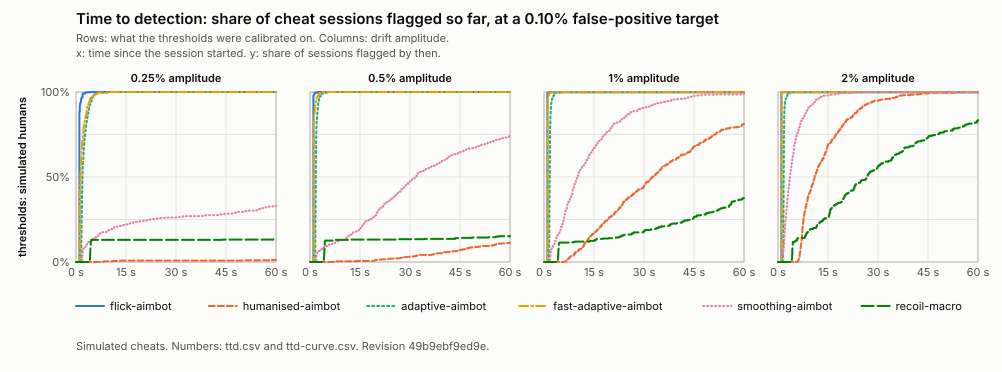

The data file committed next to this chart (first rows):
# Rearguard detector evaluation (cargo x…, task 1.12). Lines starting with # are no…
# git: 49b9ebf9ed9e056b23947e67897c88a74…
# config: {"detector":{"kappa_bound":2.0, min_pairs:20, window_ms:30000, min_step_counts:100.0, change_kappa_bound:2.0, spray_kappa_bound:15.0}, fpr_target:0.001, horizon_s:60.0, amplitudes_ppm:[2500, 5000, 10000, 20000], sim:{"calibration_humans":5000, held_out_humans:5000, cheats:500}, human_split:{"calibration_fraction":0.5, salt:"rearguard-eval-1.12"}}
# inputs: {"bots":null, humans:null, sim_seed:"given on the command line; nev…
threshold_set, amplitude_ppm, scenario, source, class, sessions, flagged, detection_rate, wilson95_low, wilson95_high, seconds_p10, seconds_p25, seconds_p50, seconds_p75, seconds_p90, shots_p50, engagements_p50
sim, 2500, flick, sim, adaptive-aimbot, 500, 500, 1.0, 0.9924, 1.0, 1.6, 1.708, 1.925, 2.75, 3.866, 12.0, 12.0
sim, 2500, flick, sim, fast-adaptive-aimbot, 500, 500, 1.0, 0.9924, 1.0, 1.133, 1.133, 1.358, 2.125, 3.333, 13.0, 13.0
sim, 2500, flick, sim, flick-aimbot, 500, 500, 1.0, 0.9924, 1.0, 1.025, 1.025, 1.025, 1.025, 1.133, 10.0, 10.0
sim, 2500, flick, sim, humanised-aimbot, 500, 6, 0.012, 0.005511, 0.02593, 8.416, 8.416, 13.35, 49.83, 58.69, 19.0, 19.0
sim, 2500, flick, sim, smoothing-aimbot, 500, 165, 0.33, 0.2902, 0.3724, 1.9, 2.4, 7.058, 21.37, 50.61, 37.0, 37.0
sim, 2500, spray, sim, recoil-macro, 500, 67, 0.134, 0.1069, 0.1667, 4.158, 4.2, 4.291, 4.4, 4.433, 33.0, 2.0
sim, 5000, flick, sim, adaptive-aimbot, 500, 500, 1.0, 0.9924, 1.0, 1.583, 1.658, 1.741, 1.875, 2.325, 11.0, 11.0
sim, 5000, flick, sim, fast-adaptive-aimbot, 500, 500, 1.0, 0.9924, 1.0, 1.133, 1.133, 1.133, 1.133, 1.466, 11.0, 11.0
sim, 5000, flick, sim, flick-aimbot, 500, 500, 1.0, 0.9924, 1.0, 1.025, 1.025, 1.025, 1.025, 1.025, 10.0, 10.0
sim, 5000, flick, sim, humanised-aimbot, 500, 56, 0.112, 0.08726, 0.1427, 20.34, 28.97, 39.95, 47.73, 55.41, 59.0, 59.0
sim, 5000, flick, sim, smoothing-aimbot, 500, 372, 0.744, 0.704, 0.7803, 3.458, 14.62, 24.44, 35.93, 47.77, 129.0, 130.0
sim, 5000, spray, sim, recoil-macro, 500, 77, 0.154, 0.125, 0.1883, 4.166, 4.241, 4.325, 4.433, 34.42, 33.0, 2.0
sim, 10000, flick, sim, adaptive-aimbot, 500, 500, 1.0, 0.9924, 1.0, 1.541, 1.616, 1.716, 1.816, 2.066, 11.0, 11.0
sim, 10000, flick, sim, fast-adaptive-aimbot, 500, 500, 1.0, 0.9924, 1.0, 1.133, 1.133, 1.133, 1.133, 1.133, 11.0, 11.0
sim, 10000, flick, sim, flick-aimbot, 500, 500, 1.0, 0.9924, 1.0, 1.025, 1.025, 1.025, 1.025, 1.025, 10.0, 10.0
sim, 10000, flick, sim, humanised-aimbot, 500, 406, 0.812, 0.7754, 0.8438, 11.34, 16.7, 27.41, 39.71, 49.58, 40.0, 40.0
sim, 10000, flick, sim, smoothing-aimbot, 500, 495, 0.99, 0.9768, 0.9957, 2.966, 5.95, 9.941, 17.94, 28.03, 51.0, 52.0
sim, 10000, spray, sim, recoil-macro, 500, 188, 0.376, 0.3346, 0.4193, 4.25, 4.425, 30.44, 48.19, 55.9, 246.0, 9.0
sim, 20000, flick, sim, adaptive-aimbot, 500, 500, 1.0, 0.9924, 1.0, 1.55, 1.625, 1.708, 1.8, 1.916, 11.0, 11.0
sim, 20000, flick, sim, fast-adaptive-aimbot, 500, 500, 1.0, 0.9924, 1.0, 1.133, 1.133, 1.133, 1.133, 1.133, 11.0, 11.0
sim, 20000, flick, sim, flick-aimbot, 500, 500, 1.0, 0.9924, 1.0, 1.025, 1.025, 1.025, 1.025, 1.025, 10.0, 10.0
sim, 20000, flick, sim, humanised-aimbot, 500, 499, 0.998, 0.9888, 0.9996, 6.916, 7.641, 10.98, 17.36, 24.35, 16.0, 16.0
sim, 20000, flick, sim, smoothing-aimbot, 500, 500, 1.0, 0.9924, 1.0, 1.8, 2.266, 3.591, 5.6, 8.983, 18.0, 19.0
sim, 20000, spray, sim, recoil-macro, 500, 417, 0.834, 0.7989, 0.864, 4.358, 11.59, 21.77, 34.79, 47.07, 180.0, 6.0
